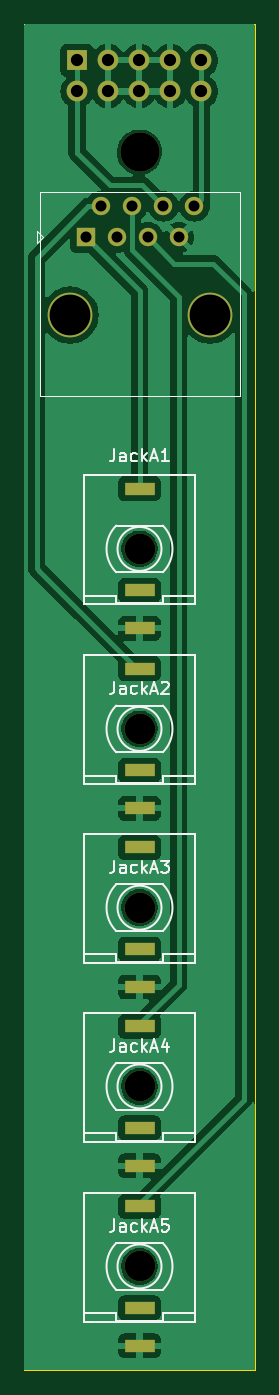
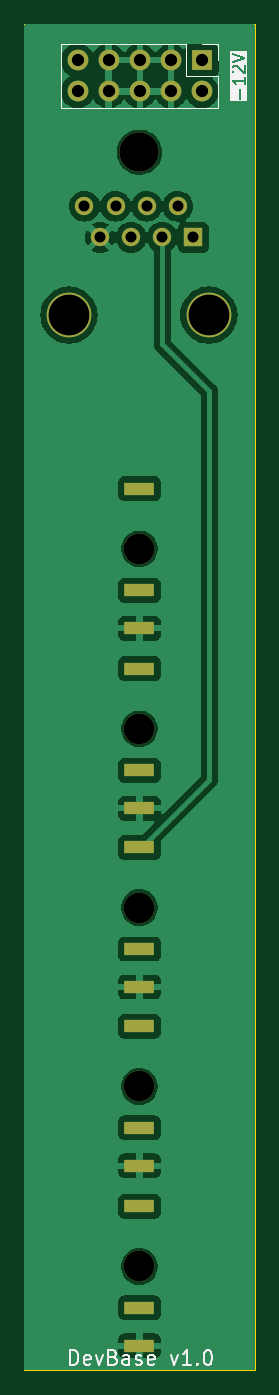
Circuit board: 11 layer files. Board 18.8 x 110.0 mm.
- bottom_copper: Base_Controls-B_Cu.gbr (69547 bytes)
- bottom_mask: Base_Controls-B_Mask.gbr (1865 bytes)
- paste: Base_Controls-B_Paste.gbr (456 bytes)
- bottom_silk: Base_Controls-B_Silkscreen.gbr (10731 bytes)
- outline: Base_Controls-Edge_Cuts.gbr (608 bytes)
- top_copper: Base_Controls-F_Cu.gbr (68693 bytes)
- top_mask: Base_Controls-F_Mask.gbr (1865 bytes)
- paste: Base_Controls-F_Paste.gbr (456 bytes)
- top_silk: Base_Controls-F_Silkscreen.gbr (16058 bytes)
- drill: Base_Controls-NPTH.drl (590 bytes)
- drill: Base_Controls-PTH.drl (1485 bytes)

=== bottom_copper: Base_Controls-B_Cu.gbr (69547 bytes, source omitted) ===
=== bottom_mask: Base_Controls-B_Mask.gbr ===
%TF.GenerationSoftware,KiCad,Pcbnew,7.0.7*%
%TF.CreationDate,2023-08-18T12:33:07+01:00*%
%TF.ProjectId,Base_Controls,42617365-5f43-46f6-9e74-726f6c732e6b,rev?*%
%TF.SameCoordinates,Original*%
%TF.FileFunction,Soldermask,Bot*%
%TF.FilePolarity,Negative*%
%FSLAX46Y46*%
G04 Gerber Fmt 4.6, Leading zero omitted, Abs format (unit mm)*
G04 Created by KiCad (PCBNEW 7.0.7) date 2023-08-18 12:33:07*
%MOMM*%
%LPD*%
G01*
G04 APERTURE LIST*
%ADD10C,3.650000*%
%ADD11R,1.500000X1.500000*%
%ADD12C,1.500000*%
%ADD13C,2.500000*%
%ADD14R,2.500000X1.000000*%
%ADD15C,3.200000*%
%ADD16R,1.700000X1.700000*%
%ADD17O,1.700000X1.700000*%
G04 APERTURE END LIST*
D10*
%TO.C,J1*%
X53730000Y-73800000D03*
X65160000Y-73800000D03*
D11*
X55000000Y-67450000D03*
D12*
X56270000Y-64910000D03*
X57540000Y-67450000D03*
X58810000Y-64910000D03*
X60080000Y-67450000D03*
X61350000Y-64910000D03*
X62620000Y-67450000D03*
X63890000Y-64910000D03*
%TD*%
D13*
%TO.C,J2*%
X59400000Y-92900000D03*
D14*
X59400000Y-99380000D03*
X59400000Y-96280000D03*
X59400000Y-87980000D03*
%TD*%
D13*
%TO.C,J6*%
X59400000Y-151500000D03*
D14*
X59400000Y-157980000D03*
X59400000Y-154880000D03*
X59400000Y-146580000D03*
%TD*%
D13*
%TO.C,J5*%
X59400000Y-136800000D03*
D14*
X59400000Y-143280000D03*
X59400000Y-140180000D03*
X59400000Y-131880000D03*
%TD*%
D13*
%TO.C,J4*%
X59400000Y-122200000D03*
D14*
X59400000Y-128680000D03*
X59400000Y-125580000D03*
X59400000Y-117280000D03*
%TD*%
D13*
%TO.C,J3*%
X59400000Y-107600000D03*
D14*
X59400000Y-114080000D03*
X59400000Y-110980000D03*
X59400000Y-102680000D03*
%TD*%
D15*
%TO.C,H1*%
X59400000Y-60500000D03*
%TD*%
D16*
%TO.C,J7*%
X54300000Y-53000000D03*
D17*
X54300000Y-55540000D03*
X56840000Y-53000000D03*
X56840000Y-55540000D03*
X59380000Y-53000000D03*
X59380000Y-55540000D03*
X61920000Y-53000000D03*
X61920000Y-55540000D03*
X64460000Y-53000000D03*
X64460000Y-55540000D03*
%TD*%
M02*

=== paste: Base_Controls-B_Paste.gbr ===
%TF.GenerationSoftware,KiCad,Pcbnew,7.0.7*%
%TF.CreationDate,2023-08-18T12:33:07+01:00*%
%TF.ProjectId,Base_Controls,42617365-5f43-46f6-9e74-726f6c732e6b,rev?*%
%TF.SameCoordinates,Original*%
%TF.FileFunction,Paste,Bot*%
%TF.FilePolarity,Positive*%
%FSLAX46Y46*%
G04 Gerber Fmt 4.6, Leading zero omitted, Abs format (unit mm)*
G04 Created by KiCad (PCBNEW 7.0.7) date 2023-08-18 12:33:07*
%MOMM*%
%LPD*%
G01*
G04 APERTURE LIST*
G04 APERTURE END LIST*
M02*

=== bottom_silk: Base_Controls-B_Silkscreen.gbr (10731 bytes, source omitted) ===
=== outline: Base_Controls-Edge_Cuts.gbr ===
%TF.GenerationSoftware,KiCad,Pcbnew,7.0.7*%
%TF.CreationDate,2023-08-18T12:33:07+01:00*%
%TF.ProjectId,Base_Controls,42617365-5f43-46f6-9e74-726f6c732e6b,rev?*%
%TF.SameCoordinates,Original*%
%TF.FileFunction,Profile,NP*%
%FSLAX46Y46*%
G04 Gerber Fmt 4.6, Leading zero omitted, Abs format (unit mm)*
G04 Created by KiCad (PCBNEW 7.0.7) date 2023-08-18 12:33:07*
%MOMM*%
%LPD*%
G01*
G04 APERTURE LIST*
%TA.AperFunction,Profile*%
%ADD10C,0.100000*%
%TD*%
G04 APERTURE END LIST*
D10*
X50000000Y-50000000D02*
X68800000Y-50000000D01*
X68800000Y-160000000D01*
X50000000Y-160000000D01*
X50000000Y-50000000D01*
M02*

=== top_copper: Base_Controls-F_Cu.gbr (68693 bytes, source omitted) ===
=== top_mask: Base_Controls-F_Mask.gbr ===
%TF.GenerationSoftware,KiCad,Pcbnew,7.0.7*%
%TF.CreationDate,2023-08-18T12:33:07+01:00*%
%TF.ProjectId,Base_Controls,42617365-5f43-46f6-9e74-726f6c732e6b,rev?*%
%TF.SameCoordinates,Original*%
%TF.FileFunction,Soldermask,Top*%
%TF.FilePolarity,Negative*%
%FSLAX46Y46*%
G04 Gerber Fmt 4.6, Leading zero omitted, Abs format (unit mm)*
G04 Created by KiCad (PCBNEW 7.0.7) date 2023-08-18 12:33:07*
%MOMM*%
%LPD*%
G01*
G04 APERTURE LIST*
%ADD10C,3.650000*%
%ADD11R,1.500000X1.500000*%
%ADD12C,1.500000*%
%ADD13C,2.500000*%
%ADD14R,2.500000X1.000000*%
%ADD15C,3.200000*%
%ADD16R,1.700000X1.700000*%
%ADD17O,1.700000X1.700000*%
G04 APERTURE END LIST*
D10*
%TO.C,J1*%
X53730000Y-73800000D03*
X65160000Y-73800000D03*
D11*
X55000000Y-67450000D03*
D12*
X56270000Y-64910000D03*
X57540000Y-67450000D03*
X58810000Y-64910000D03*
X60080000Y-67450000D03*
X61350000Y-64910000D03*
X62620000Y-67450000D03*
X63890000Y-64910000D03*
%TD*%
D13*
%TO.C,J2*%
X59400000Y-92900000D03*
D14*
X59400000Y-99380000D03*
X59400000Y-96280000D03*
X59400000Y-87980000D03*
%TD*%
D13*
%TO.C,J6*%
X59400000Y-151500000D03*
D14*
X59400000Y-157980000D03*
X59400000Y-154880000D03*
X59400000Y-146580000D03*
%TD*%
D13*
%TO.C,J5*%
X59400000Y-136800000D03*
D14*
X59400000Y-143280000D03*
X59400000Y-140180000D03*
X59400000Y-131880000D03*
%TD*%
D13*
%TO.C,J4*%
X59400000Y-122200000D03*
D14*
X59400000Y-128680000D03*
X59400000Y-125580000D03*
X59400000Y-117280000D03*
%TD*%
D13*
%TO.C,J3*%
X59400000Y-107600000D03*
D14*
X59400000Y-114080000D03*
X59400000Y-110980000D03*
X59400000Y-102680000D03*
%TD*%
D15*
%TO.C,H1*%
X59400000Y-60500000D03*
%TD*%
D16*
%TO.C,J7*%
X54300000Y-53000000D03*
D17*
X54300000Y-55540000D03*
X56840000Y-53000000D03*
X56840000Y-55540000D03*
X59380000Y-53000000D03*
X59380000Y-55540000D03*
X61920000Y-53000000D03*
X61920000Y-55540000D03*
X64460000Y-53000000D03*
X64460000Y-55540000D03*
%TD*%
M02*

=== paste: Base_Controls-F_Paste.gbr ===
%TF.GenerationSoftware,KiCad,Pcbnew,7.0.7*%
%TF.CreationDate,2023-08-18T12:33:07+01:00*%
%TF.ProjectId,Base_Controls,42617365-5f43-46f6-9e74-726f6c732e6b,rev?*%
%TF.SameCoordinates,Original*%
%TF.FileFunction,Paste,Top*%
%TF.FilePolarity,Positive*%
%FSLAX46Y46*%
G04 Gerber Fmt 4.6, Leading zero omitted, Abs format (unit mm)*
G04 Created by KiCad (PCBNEW 7.0.7) date 2023-08-18 12:33:07*
%MOMM*%
%LPD*%
G01*
G04 APERTURE LIST*
G04 APERTURE END LIST*
M02*

=== top_silk: Base_Controls-F_Silkscreen.gbr (16058 bytes, source omitted) ===
=== drill: Base_Controls-NPTH.drl ===
M48
; DRILL file {KiCad 7.0.7} date Fri Aug 18 12:33:09 2023
; FORMAT={-:-/ absolute / inch / decimal}
; #@! TF.CreationDate,2023-08-18T12:33:09+01:00
; #@! TF.GenerationSoftware,Kicad,Pcbnew,7.0.7
; #@! TF.FileFunction,NonPlated,1,2,NPTH
FMAT,2
INCH
; #@! TA.AperFunction,NonPlated,NPTH,ComponentDrill
T1C0.0984
; #@! TA.AperFunction,NonPlated,NPTH,ComponentDrill
T2C0.1260
; #@! TA.AperFunction,NonPlated,NPTH,ComponentDrill
T3C0.1311
%
G90
G05
T1
X2.3386Y-3.6575
X2.3386Y-4.2362
X2.3386Y-4.811
X2.3386Y-5.3858
X2.3386Y-5.9646
T2
X2.3386Y-2.3819
T3
X2.1154Y-2.9055
X2.5654Y-2.9055
T0
M30

=== drill: Base_Controls-PTH.drl ===
M48
; DRILL file {KiCad 7.0.7} date Fri Aug 18 12:33:09 2023
; FORMAT={-:-/ absolute / inch / decimal}
; #@! TF.CreationDate,2023-08-18T12:33:09+01:00
; #@! TF.GenerationSoftware,Kicad,Pcbnew,7.0.7
; #@! TF.FileFunction,Plated,1,2,PTH
FMAT,2
INCH
; #@! TA.AperFunction,Plated,PTH,ComponentDrill
T1C0.0197
; #@! TA.AperFunction,Plated,PTH,ComponentDrill
T2C0.0354
; #@! TA.AperFunction,Plated,PTH,ComponentDrill
T3C0.0394
%
G90
G05
T2
X2.1654Y-2.6555
X2.2154Y-2.5555
X2.2654Y-2.6555
X2.3154Y-2.5555
X2.3654Y-2.6555
X2.4154Y-2.5555
X2.4654Y-2.6555
X2.5154Y-2.5555
T3
X2.1378Y-2.0866
X2.1378Y-2.1866
X2.2378Y-2.0866
X2.2378Y-2.1866
X2.3378Y-2.0866
X2.3378Y-2.1866
X2.4378Y-2.0866
X2.4378Y-2.1866
X2.5378Y-2.0866
X2.5378Y-2.1866
T1
G00X2.3189Y-3.4638
M15
G01X2.3583Y-3.4638
M16
G05
G00X2.3189Y-3.7906
M15
G01X2.3583Y-3.7906
M16
G05
G00X2.3189Y-3.9126
M15
G01X2.3583Y-3.9126
M16
G05
G00X2.3189Y-4.0425
M15
G01X2.3583Y-4.0425
M16
G05
G00X2.3189Y-4.3693
M15
G01X2.3583Y-4.3693
M16
G05
G00X2.3189Y-4.4913
M15
G01X2.3583Y-4.4913
M16
G05
G00X2.3189Y-4.6173
M15
G01X2.3583Y-4.6173
M16
G05
G00X2.3189Y-4.9441
M15
G01X2.3583Y-4.9441
M16
G05
G00X2.3189Y-5.0661
M15
G01X2.3583Y-5.0661
M16
G05
G00X2.3189Y-5.1921
M15
G01X2.3583Y-5.1921
M16
G05
G00X2.3189Y-5.5189
M15
G01X2.3583Y-5.5189
M16
G05
G00X2.3189Y-5.6409
M15
G01X2.3583Y-5.6409
M16
G05
G00X2.3189Y-5.7709
M15
G01X2.3583Y-5.7709
M16
G05
G00X2.3189Y-6.0976
M15
G01X2.3583Y-6.0976
M16
G05
G00X2.3189Y-6.2197
M15
G01X2.3583Y-6.2197
M16
G05
T0
M30

